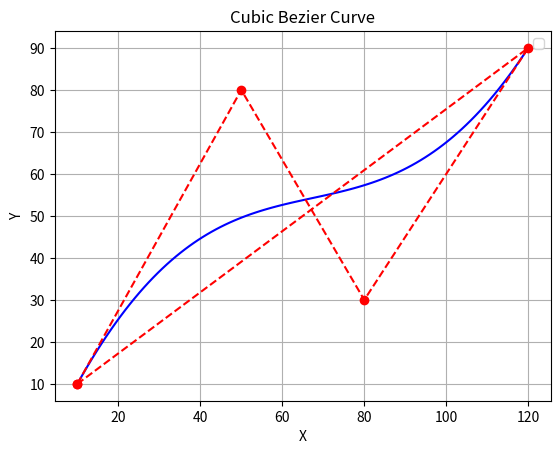

The script that saved this image:
import matplotlib.pyplot as plt

# Define control points (adjust these coordinates as needed)
P0 = (10, 10)
P1 = (50, 80)
P2 = (80, 30)
P3 = (120, 90)

# Function to calculate a point on the Bezier curve for a given t value
def bezier_point(t, P0, P1, P2, P3):
    x = (1-t)**3 * P0[0] + 3*(1-t)**2 * t * P1[0] + 3*(1-t) * t**2 * P2[0] + t**3 * P3[0]
    y = (1-t)**3 * P0[1] + 3*(1-t)**2 * t * P1[1] + 3*(1-t) * t**2 * P2[1] + t**3 * P3[1]
    return x, y

# Generate points on the curve and display each one
curve_points = []
for t in range(0, 101):
    x, y = bezier_point(t/100, P0, P1, P2, P3)
    curve_points.append((x, y))
    print(f"Point for t={t/100}: ({x:.2f}, {y:.2f})")

# Plot the control points and curve
plt.plot([p[0] for p in curve_points], [p[1] for p in curve_points], 'b-')
plt.plot(*zip(P0, P1, P2, P3, P0), 'ro--')  # Plot control points with a closed loop
plt.xlabel("X")
plt.ylabel("Y")
plt.title("Cubic Bezier Curve")
plt.legend()
plt.grid()
plt.show()
